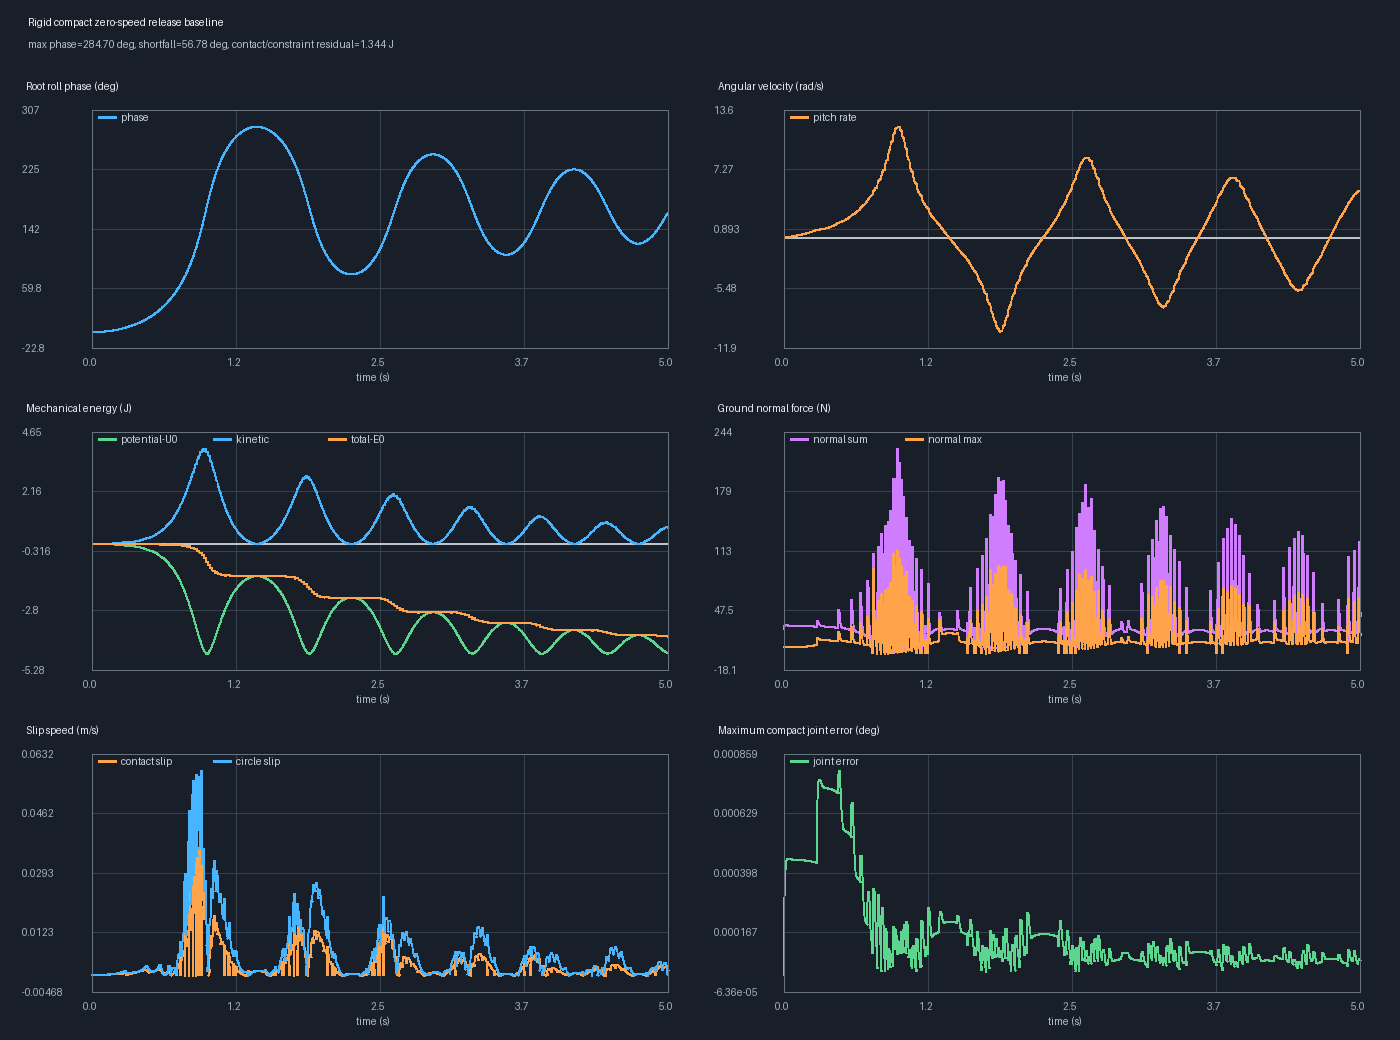

Source data for this figure (header and first rows):
time_s, phase_rad, phase_deg, pitch_rate_rad_s, root_x_m, root_z_m, circle_center_x_m, circle_center_z_m, com_x_m, com_z_m, potential_energy_J, kinetic_energy_J, total_energy_J, energy_change_J, ground_contact_count, normal_force_sum_N, normal_force_max_N, tangential_force_sum_N, contact_slip_weighted_m_s, contact_slip_max_m_s, nominal_circle_slip_m_s, joint_error_max_rad, front_hip_error_rad, front_knee_error_rad
0.0, 0.0, 0.0, 0.0, 0.0, 0.2508, 0.0, 0.1475, 0.01188, 0.2204, 6.854, 0.0, 6.854, 0.0, 4.0, 26.64, 6.764, 1.367, 0.0, 0.0, 0.0, 4.359173022550067e-10, 4.102068684730398e-11, -4.359173022550067e-10
0.002, 7.48603401787009e-06, 0.0004289, 0.003743, 1.6400711390133158e-06, 0.2508, 0.0, 0.1475, 0.01188, 0.2204, 6.854, 1.3600390331614134e-05, 6.854, 1.3600390331269807e-05, 4.0, 26.64, 6.764, 1.367, 0.0001367, 0.0002451, -0.0001186, 1.6064943977323054e-06, -3.4777468771451936e-07, 1.532887827115914e-06
0.004, 2.2588960410462358e-05, 0.001294, 0.007551, 5.0441046900771575e-06, 0.2508, 8.672979981533908e-07, 0.1475, 0.01188, 0.2204, 6.854, 3.607682570404172e-05, 6.854, -0.0001389, 4.0, 28.48, 7.224, 1.214, 0.0001862, 0.0003054, -0.0001917, 2.986465316823228e-06, -6.884918039018473e-07, 2.8468630879352474e-06
0.006, 4.54171302800323e-05, 0.002602, 0.01141, 1.0289859961863768e-05, 0.2508, 2.7122769369355026e-06, 0.1475, 0.01188, 0.2204, 6.854, 5.6415986317448946e-05, 6.854, -0.0003962, 4.0, 29.65, 7.521, 1.273, 0.0002349, 0.0003323, -0.0002395, 4.104788153602712e-06, -9.70232586550157e-07, 3.910976936971622e-06
0.008, 7.60495765943014e-05, 0.004357, 0.01532, 1.7430017739412645e-05, 0.2507, 5.6015111886915296e-06, 0.1475, 0.01189, 0.2204, 6.853, 7.273674989415467e-05, 6.853, -0.0007141, 4.0, 30.44, 7.72, 1.313, 0.0002671, 0.0003451, -0.0002709, 4.997910154402874e-06, -1.197594190038842e-06, 4.760376615342565e-06
0.01, 0.0001145, 0.006563, 0.01925, 2.6500016515153903e-05, 0.2507, 9.579523075688604e-06, 0.1475, 0.01189, 0.2204, 6.853, 8.626684577490167e-05, 6.853, -0.001061, 4.0, 30.96, 7.853, 1.34, 0.0002883, 0.0003501, -0.0002914, 5.704104593995396e-06, -1.3790637697352892e-06, 5.431752127638134e-06
0.012, 0.0001609, 0.009221, 0.02319, 3.752331563437317e-05, 0.2507, 1.4676039313176863e-05, 0.1475, 0.0119, 0.2204, 6.852, 9.892165801302529e-05, 6.853, -0.001413, 4.0, 31.3, 7.937, 1.358, 0.0003021, 0.0003508, -0.0003049, 6.257523502251061e-06, -1.5225998270529395e-06, 5.9577479245565e-06
0.014, 0.0002152, 0.01233, 0.02715, 5.051511158981003e-05, 0.2507, 2.0910723078404025e-05, 0.1475, 0.01191, 0.2203, 6.852, 0.0001124, 6.852, -0.001757, 4.0, 31.5, 7.989, 1.369, 0.0003111, 0.000349, -0.0003137, 6.687516090675416e-06, -1.6351760195876253e-06, 6.366362806708992e-06
0.016, 0.0002775, 0.0159, 0.03112, 6.548497461684712e-05, 0.2507, 2.8296401699196474e-05, 0.1475, 0.01192, 0.2203, 6.852, 0.000128, 6.852, -0.002083, 4.0, 31.62, 8.018, 1.377, 0.0003168, 0.0003462, -0.0003193, 7.018762461008521e-06, -1.7227432370092721e-06, 6.681109910866567e-06
0.018, 0.0003477, 0.01992, 0.03509, 8.243871887388547e-05, 0.2507, 3.684128658627482e-05, 0.1475, 0.01193, 0.2203, 6.851, 0.0001464, 6.852, -0.002385, 4.0, 31.67, 8.031, 1.381, 0.0003204, 0.0003429, -0.0003228, 7.271684274057222e-06, -1.7902884387188678e-06, 6.921427212258635e-06
0.02, 0.0004258, 0.0244, 0.03906, 0.0001014, 0.2507, 4.655050758112958e-05, 0.1475, 0.01195, 0.2203, 6.851, 0.0001682, 6.851, -0.002662, 4.0, 31.68, 8.034, 1.384, 0.0003225, 0.0003395, -0.000325, 7.4629648685320404e-06, -1.8419324809837434e-06, 7.103183936152391e-06
0.022, 0.0005118, 0.02933, 0.04303, 0.0001223, 0.2507, 5.742717717655579e-05, 0.1475, 0.01197, 0.2203, 6.851, 0.0001936, 6.851, -0.002912, 4.0, 31.67, 8.03, 1.385, 0.0003236, 0.0003364, -0.0003262, 7.606091203093968e-06, -1.8810419789017097e-06, 7.239202774789177e-06
0.024, 0.0006058, 0.03471, 0.047, 0.0001452, 0.2507, 6.947313002776383e-05, 0.1474, 0.01198, 0.2203, 6.851, 0.0002226, 6.851, -0.003136, 4.0, 31.63, 8.022, 1.386, 0.0003241, 0.0003337, -0.000327, 7.711869620008471e-06, -1.91034126900691e-06, 7.33975424549449e-06
0.026, 0.0007078, 0.04055, 0.05097, 0.0001701, 0.2507, 8.268943670433136e-05, 0.1474, 0.012, 0.2203, 6.85, 0.0002553, 6.851, -0.003336, 4.0, 31.59, 8.011, 1.386, 0.0003243, 0.0003313, -0.0003274, 7.788891501991912e-06, -1.932016897965294e-06, 7.41300164186498e-06
0.028, 0.0008177, 0.04685, 0.05495, 0.000197, 0.2507, 9.707675958591945e-05, 0.1474, 0.01203, 0.2203, 6.85, 0.0002917, 6.85, -0.003512, 4.0, 31.54, 7.999, 1.387, 0.0003243, 0.0003293, -0.0003276, 7.843939487939267e-06, -1.9478110133142046e-06, 7.465388431437958e-06
0.03, 0.0009355, 0.0536, 0.05892, 0.0002259, 0.2507, 0.0001126, 0.1474, 0.01205, 0.2203, 6.85, 0.0003316, 6.85, -0.003668, 4.0, 31.49, 7.987, 1.387, 0.0003241, 0.0003276, -0.0003278, 7.882333400210939e-06, -1.9591024312259897e-06, 7.501967729028891e-06
0.032, 0.001061, 0.06081, 0.06289, 0.0002568, 0.2506, 0.0001294, 0.1474, 0.01207, 0.2203, 6.85, 0.000375, 6.85, -0.003804, 4.0, 31.45, 7.975, 1.388, 0.0003239, 0.0003263, -0.0003279, 7.908219630481383e-06, -1.9669755426665603e-06, 7.52667767245363e-06
0.034, 0.001195, 0.06847, 0.06687, 0.0002897, 0.2506, 0.0001473, 0.1474, 0.0121, 0.2203, 6.85, 0.0004218, 6.85, -0.003923, 4.0, 31.4, 7.963, 1.389, 0.0003238, 0.0003254, -0.0003281, 7.924809937165378e-06, -1.9722779614483876e-06, 7.542568514429249e-06
0.036, 0.001337, 0.07659, 0.07085, 0.0003246, 0.2506, 0.0001663, 0.1474, 0.01213, 0.2203, 6.849, 0.000472, 6.85, -0.004027, 4.0, 31.36, 7.952, 1.39, 0.0003237, 0.0003247, -0.0003284, 7.934576361945389e-06, -1.9756681595706205e-06, 7.551987900811241e-06
0.038, 0.001486, 0.08517, 0.07484, 0.0003615, 0.2506, 0.0001866, 0.1474, 0.01216, 0.2203, 6.849, 0.0005256, 6.85, -0.004118, 4.0, 31.32, 7.943, 1.392, 0.0003237, 0.0003242, -0.0003287, 7.93940891430367e-06, -1.977654436657872e-06, 7.556730706514969e-06
0.04, 0.001644, 0.0942, 0.07883, 0.0004003, 0.2506, 0.000208, 0.1474, 0.01219, 0.2202, 6.849, 0.0005825, 6.85, -0.004197, 4.0, 31.28, 7.934, 1.394, 0.0003238, 0.000324, -0.0003292, 7.940742176915094e-06, -1.978626536003336e-06, 7.5581593113049905e-06
0.042, 0.00181, 0.1037, 0.08283, 0.0004412, 0.2506, 0.0002306, 0.1474, 0.01223, 0.2202, 6.849, 0.0006427, 6.85, -0.004265, 4.0, 31.25, 7.925, 1.396, 0.0003239, 0.000324, -0.0003297, 7.93965629819482e-06, -1.9788811129739514e-06, 7.557299523952565e-06
0.044, 0.001983, 0.1136, 0.08684, 0.0004841, 0.2506, 0.0002544, 0.1474, 0.01226, 0.2202, 6.849, 0.0007062, 6.85, -0.004324, 4.0, 31.22, 7.918, 1.399, 0.0003242, 0.0003244, -0.0003303, 7.936957083343188e-06, -1.9786421234235796e-06, 7.55491664539143e-06
0.046, 0.002165, 0.1241, 0.09086, 0.000529, 0.2506, 0.0002794, 0.1474, 0.0123, 0.2202, 6.849, 0.0007731, 6.85, -0.004374, 4.0, 31.19, 7.912, 1.402, 0.0003246, 0.0003249, -0.0003311, 7.933239175139661e-06, -1.9780770537658476e-06, 7.551575465392091e-06
0.048, 0.002355, 0.1349, 0.09488, 0.000576, 0.2506, 0.0003055, 0.1474, 0.01234, 0.2202, 6.849, 0.0008433, 6.85, -0.004418, 4.0, 31.17, 7.906, 1.405, 0.0003251, 0.0003254, -0.0003319, 7.92893564427466e-06, -1.9773097739705925e-06, 7.54768735133915e-06
0.05, 0.002553, 0.1463, 0.09892, 0.0006249, 0.2506, 0.0003329, 0.1474, 0.01238, 0.2202, 6.849, 0.0009168, 6.85, -0.004456, 4.0, 31.15, 7.901, 1.408, 0.0003256, 0.000326, -0.0003328, 7.924356727695425e-06, -1.976430666184026e-06, 7.5435470305862395e-06
0.052, 0.002759, 0.1581, 0.103, 0.0006759, 0.2506, 0.0003614, 0.1474, 0.01242, 0.2202, 6.849, 0.0009938, 6.849, -0.004488, 4.0, 31.13, 7.897, 1.412, 0.0003263, 0.0003267, -0.0003338, 7.919719944293746e-06, -1.9755045680969197e-06, 7.5393611846941155e-06
0.054, 0.002973, 0.1703, 0.107, 0.0007289, 0.2506, 0.0003911, 0.1474, 0.01247, 0.2202, 6.848, 0.001074, 6.849, -0.004516, 4.0, 31.11, 7.893, 1.416, 0.000327, 0.0003274, -0.0003349, 7.915173395156572e-06, -1.974576973040598e-06, 7.535270572178732e-06
0.056, 0.003195, 0.1831, 0.1111, 0.0007839, 0.2506, 0.000422, 0.1474, 0.01252, 0.2202, 6.848, 0.001158, 6.849, -0.00454, 4.0, 31.1, 7.89, 1.421, 0.0003278, 0.0003282, -0.0003361, 7.910813700551245e-06, -1.9736788459678856e-06, 7.531367060886751e-06
0.058, 0.003425, 0.1963, 0.1152, 0.000841, 0.2506, 0.0004541, 0.1474, 0.01256, 0.2202, 6.848, 0.001245, 6.849, -0.00456, 4.0, 31.08, 7.887, 1.425, 0.0003287, 0.0003291, -0.0003373, 7.906699734938627e-06, -1.972830345586818e-06, 7.527706668453149e-06
0.06, 0.003664, 0.2099, 0.1193, 0.0009002, 0.2506, 0.0004874, 0.1474, 0.01261, 0.2202, 6.848, 0.001336, 6.849, -0.004578, 4.0, 31.07, 7.885, 1.43, 0.0003297, 0.00033, -0.0003387, 7.90286308416377e-06, -1.9720436851278222e-06, 7.524319491469811e-06
0.062, 0.003911, 0.2241, 0.1234, 0.0009614, 0.2506, 0.000522, 0.1474, 0.01267, 0.2202, 6.848, 0.001431, 6.849, -0.004592, 4.0, 31.06, 7.883, 1.435, 0.0003308, 0.0003311, -0.0003401, 7.899315954240649e-06, -1.9713253189834745e-06, 7.5212172168104274e-06
0.064, 0.004166, 0.2387, 0.1275, 0.001025, 0.2506, 0.0005577, 0.1474, 0.01272, 0.2202, 6.848, 0.001529, 6.849, -0.004605, 4.0, 31.05, 7.881, 1.441, 0.0003319, 0.0003321, -0.0003415, 7.89605711193353e-06, -1.970677602713966e-06, 7.51839876200755e-06
0.066, 0.004429, 0.2538, 0.1317, 0.00109, 0.2506, 0.0005947, 0.1474, 0.01278, 0.2202, 6.848, 0.00163, 6.849, -0.004615, 4.0, 31.05, 7.88, 1.446, 0.000333, 0.0003333, -0.0003431, 7.89307630721936e-06, -1.970100044101919e-06, 7.515854476336514e-06
0.068, 0.004701, 0.2693, 0.1359, 0.001158, 0.2506, 0.0006328, 0.1474, 0.01283, 0.2202, 6.848, 0.001736, 6.849, -0.004624, 4.0, 31.04, 7.879, 1.452, 0.0003343, 0.0003345, -0.0003446, 7.890357534678927e-06, -1.9695902383487507e-06, 7.513569237227458e-06
0.07, 0.004981, 0.2854, 0.14, 0.001227, 0.2506, 0.0006722, 0.1474, 0.01289, 0.2202, 6.848, 0.001845, 6.849, -0.004632, 4.0, 31.03, 7.878, 1.458, 0.0003356, 0.0003358, -0.0003463, 7.887881407597774e-06, -1.969144559577085e-06, 7.5115247057944146e-06
0.072, 0.005269, 0.3019, 0.1442, 0.001299, 0.2506, 0.0007129, 0.1474, 0.01295, 0.2202, 6.847, 0.001958, 6.849, -0.004638, 4.0, 31.03, 7.878, 1.464, 0.0003369, 0.0003371, -0.000348, 7.885626861270367e-06, -1.9687586663152956e-06, 7.509700945762532e-06
0.074, 0.005566, 0.3189, 0.1485, 0.001372, 0.2506, 0.0007547, 0.1474, 0.01302, 0.2202, 6.847, 0.002075, 6.849, -0.004642, 4.0, 31.02, 7.877, 1.471, 0.0003383, 0.0003385, -0.0003498, 7.883572350486645e-06, -1.9684278653731013e-06, 7.50807756055849e-06
0.076, 0.005872, 0.3364, 0.1527, 0.001448, 0.2506, 0.0007979, 0.1474, 0.01308, 0.2202, 6.847, 0.002197, 6.849, -0.004646, 4.0, 31.02, 7.877, 1.478, 0.0003398, 0.0003399, -0.0003516, 7.881696669764793e-06, -1.968147368414108e-06, 7.506634472909113e-06
0.078, 0.006186, 0.3544, 0.157, 0.001526, 0.2506, 0.0008422, 0.1474, 0.01315, 0.2202, 6.847, 0.002322, 6.849, -0.00465, 4.0, 31.01, 7.877, 1.485, 0.0003413, 0.0003414, -0.0003535, 7.879979492697586e-06, -1.967912468092692e-06, 7.505352437986446e-06
0.08, 0.006508, 0.3729, 0.1613, 0.001607, 0.2506, 0.0008878, 0.1474, 0.01322, 0.2202, 6.847, 0.002451, 6.849, -0.004652, 4.0, 31.01, 7.878, 1.492, 0.0003428, 0.000343, -0.0003555, 7.87840170790588e-06, -1.967718654682926e-06, 7.5042133624858565e-06
0.082, 0.006839, 0.3919, 0.1656, 0.001689, 0.2506, 0.0009347, 0.1474, 0.01329, 0.2202, 6.847, 0.002584, 6.849, -0.004654, 4.0, 31, 7.878, 1.499, 0.0003445, 0.0003446, -0.0003575, 7.876945605111985e-06, -1.967561688520636e-06, 7.503200482039674e-06
0.084, 0.007179, 0.4113, 0.1699, 0.001773, 0.2506, 0.0009828, 0.1474, 0.01336, 0.2202, 6.847, 0.002722, 6.849, -0.004655, 4.0, 31, 7.879, 1.507, 0.0003461, 0.0003462, -0.0003595, 7.875594956407994e-06, -1.9674376406930705e-06, 7.502298439154842e-06
0.086, 0.007528, 0.4313, 0.1742, 0.00186, 0.2506, 0.001032, 0.1474, 0.01343, 0.2202, 6.846, 0.002864, 6.849, -0.004656, 4.0, 31, 7.879, 1.515, 0.0003479, 0.000348, -0.0003616, 7.874335025137569e-06, -1.967342910802472e-06, 7.5014932909844845e-06
0.088, 0.007885, 0.4518, 0.1786, 0.001949, 0.2506, 0.001083, 0.1474, 0.01351, 0.2202, 6.846, 0.00301, 6.849, -0.004656, 4.0, 30.99, 7.88, 1.523, 0.0003496, 0.0003497, -0.0003638, 7.873152523485416e-06, -1.9672742286869216e-06, 7.500772470692141e-06
0.09, 0.008251, 0.4727, 0.183, 0.00204, 0.2506, 0.001135, 0.1474, 0.01359, 0.2202, 6.846, 0.003161, 6.849, -0.004656, 4.0, 30.99, 7.881, 1.531, 0.0003514, 0.0003515, -0.0003661, 7.872035539868705e-06, -1.967228645705088e-06, 7.500124717285672e-06
0.092, 0.008626, 0.4942, 0.1874, 0.002133, 0.2506, 0.001188, 0.1474, 0.01367, 0.2201, 6.846, 0.003317, 6.849, -0.004656, 4.0, 30.99, 7.882, 1.539, 0.0003533, 0.0003534, -0.0003683, 7.870973446344465e-06, -1.9672035186935055e-06, 7.49953998924191e-06
0.094, 0.009009, 0.5162, 0.1919, 0.002229, 0.2506, 0.001243, 0.1474, 0.01375, 0.2201, 6.846, 0.003477, 6.849, -0.004655, 4.0, 30.98, 7.884, 1.548, 0.0003552, 0.0003553, -0.0003707, 7.86995679602498e-06, -1.967196489705003e-06, 7.499009366362941e-06
0.096, 0.009402, 0.5387, 0.1964, 0.002326, 0.2506, 0.001299, 0.1474, 0.01383, 0.2201, 6.846, 0.003642, 6.849, -0.004654, 4.0, 30.98, 7.885, 1.557, 0.0003572, 0.0003573, -0.0003731, 7.868977218050688e-06, -1.967205463859756e-06, 7.498524950522167e-06
0.098, 0.009804, 0.5617, 0.2009, 0.002426, 0.2506, 0.001356, 0.1474, 0.01392, 0.2201, 6.846, 0.003811, 6.849, -0.004653, 4.0, 30.98, 7.886, 1.566, 0.0003592, 0.0003593, -0.0003756, 7.868027312341042e-06, -1.967228585808556e-06, 7.498079765522192e-06
0.1, 0.01021, 0.5853, 0.2054, 0.002529, 0.2506, 0.001414, 0.1474, 0.01401, 0.2201, 6.845, 0.003986, 6.849, -0.004651, 4.0, 30.97, 7.888, 1.575, 0.0003613, 0.0003613, -0.0003781, 7.867100549230344e-06, -1.9672642170287524e-06, 7.497667662503815e-06
0.102, 0.01063, 0.6093, 0.2099, 0.002633, 0.2506, 0.001474, 0.1474, 0.01409, 0.2201, 6.845, 0.004165, 6.849, -0.00465, 4.0, 30.97, 7.89, 1.585, 0.0003634, 0.0003635, -0.0003807, 7.866191174210613e-06, -1.9673109133977462e-06, 7.497283228907747e-06
0.104, 0.01106, 0.6339, 0.2145, 0.00274, 0.2506, 0.001535, 0.1474, 0.01419, 0.2201, 6.845, 0.00435, 6.849, -0.004648, 4.0, 30.97, 7.892, 1.594, 0.0003655, 0.0003656, -0.0003834, 7.865294120668054e-06, -1.9673674042652856e-06, 7.496921705429926e-06
0.106, 0.0115, 0.659, 0.2191, 0.002849, 0.2506, 0.001598, 0.1474, 0.01428, 0.2201, 6.845, 0.00454, 6.849, -0.004646, 4.0, 30.97, 7.894, 1.604, 0.0003677, 0.0003678, -0.0003861, 7.864404928170643e-06, -1.9674325729690523e-06, 7.4965789094161295e-06
0.108, 0.01195, 0.6846, 0.2238, 0.002961, 0.2506, 0.001662, 0.1474, 0.01438, 0.2201, 6.845, 0.004735, 6.849, -0.004644, 4.0, 30.96, 7.896, 1.614, 0.00037, 0.0003701, -0.0003888, 7.863519670303631e-06, -1.967505439015582e-06, 7.496251165139967e-06
0.11, 0.01241, 0.7108, 0.2284, 0.003074, 0.2506, 0.001727, 0.1474, 0.01447, 0.2201, 6.844, 0.004936, 6.849, -0.004641, 4.0, 30.96, 7.899, 1.625, 0.0003723, 0.0003724, -0.0003917, 7.86263488739003e-06, -1.967585141593453e-06, 7.495935240964258e-06
0.112, 0.01287, 0.7375, 0.2332, 0.003191, 0.2506, 0.001794, 0.1474, 0.01457, 0.2201, 6.844, 0.005142, 6.849, -0.004639, 4.0, 30.96, 7.901, 1.635, 0.0003746, 0.0003747, -0.0003946, 7.861747528759011e-06, -1.967670925195897e-06, 7.495628293829881e-06
0.114, 0.01335, 0.7648, 0.2379, 0.003309, 0.2506, 0.001862, 0.1474, 0.01468, 0.2201, 6.844, 0.005354, 6.849, -0.004637, 4.0, 30.95, 7.904, 1.646, 0.000377, 0.0003771, -0.0003976, 7.860854899455205e-06, -1.9677621261871003e-06, 7.495327818851649e-06
0.116, 0.01383, 0.7926, 0.2427, 0.00343, 0.2506, 0.001931, 0.1474, 0.01478, 0.2201, 6.844, 0.005572, 6.849, -0.004634, 4.0, 30.95, 7.907, 1.657, 0.0003795, 0.0003796, -0.0004006, 7.859954614053422e-06, -1.9678581612003754e-06, 7.495031604909386e-06
0.118, 0.01433, 0.821, 0.2475, 0.003553, 0.2506, 0.002002, 0.1474, 0.01489, 0.2201, 6.844, 0.005795, 6.849, -0.004631, 4.0, 30.95, 7.91, 1.668, 0.000382, 0.0003821, -0.0004037, 7.859044554914263e-06, -1.967958516702062e-06, 7.4947376962342105e-06
... 2,441 more rows
